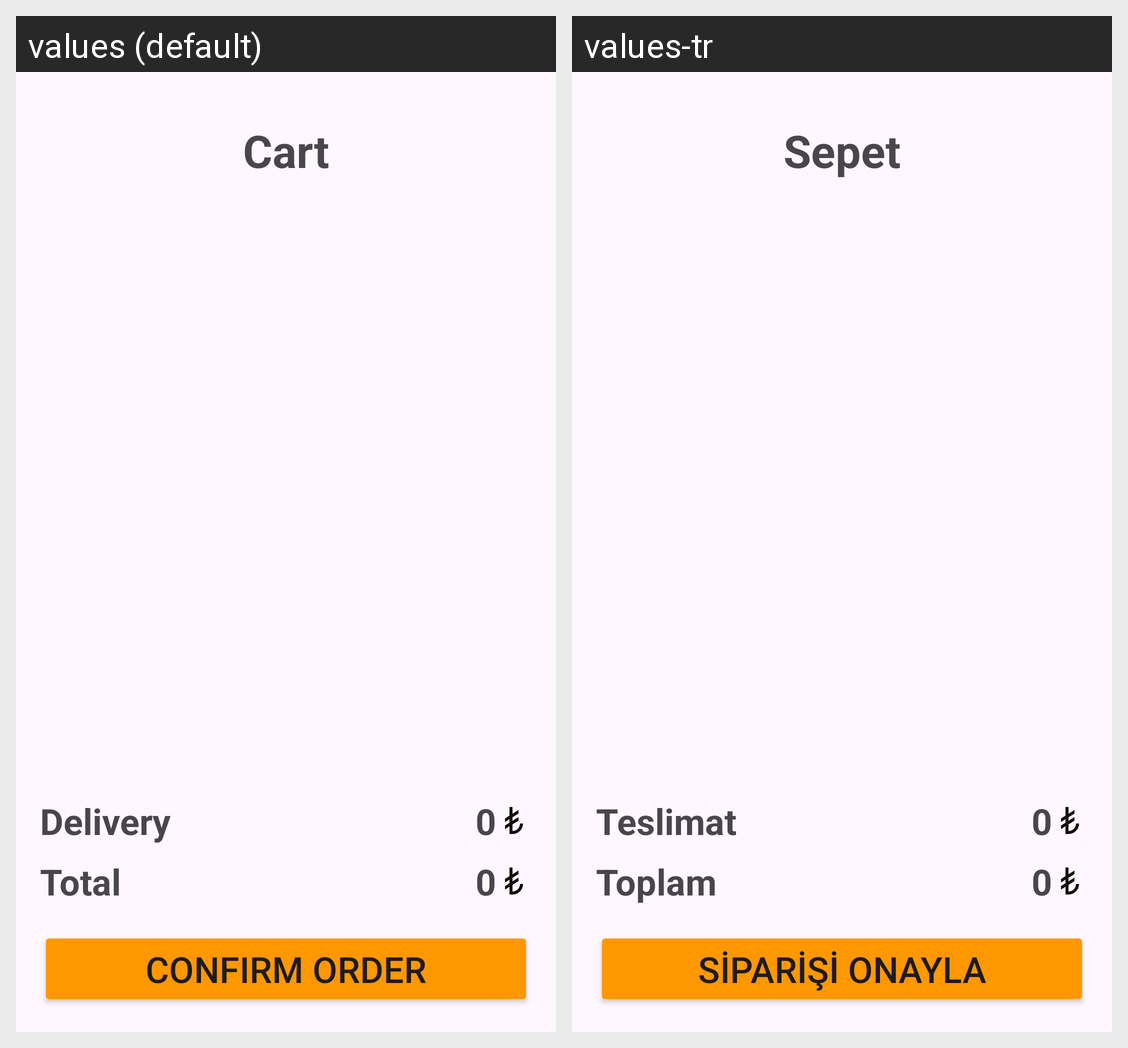

Here is an Android app screen in its default locale and in the app's own translations. Write out the translated-string differences for the strings that appear on this screen.
Android screen res/layout/fragment_basket.xml rendered under 2 locales, left to right: values (default), values-tr. Device: Nexus 5 (rendered at 1080×1920; each locale shown at half size, 540×960, under a caption strip naming it); theme Theme.MyFoodsApp.
Strings drawn on this screen, with the default value and each locale's value (text and hints the layout hard-codes, and strings that could not be matched under every locale, appear in the picture but are not listed):

cart
  values: Cart
  values-tr: Sepet

delivery
  values: Delivery
  values-tr: Teslimat

_0
  values: 0
  values-tr: 0

total
  values: Total
  values-tr: Toplam

confirm_order
  values: Confirm order
  values-tr: Siparişi Onayla
